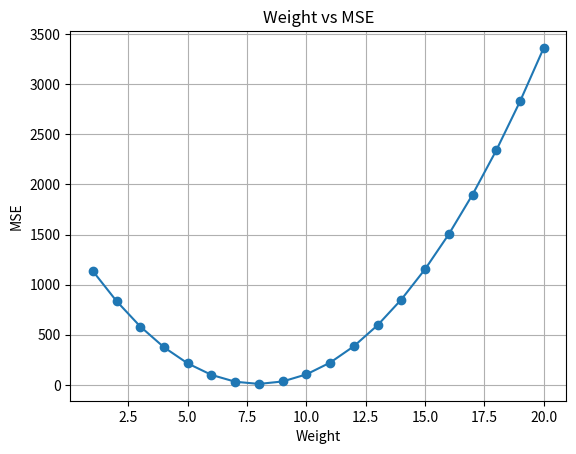

This chart was generated by the following Python code:
import matplotlib.pyplot as plt


hours_studied = [1, 2, 3, 5, 6, 8]
actual_marks = [10, 19, 28, 38, 51, 60]


weights = range(1, 21)
mse_list = []

best_weight = None
lowest_mse = float("inf")

for weight in weights:
    predicted = [weight * h for h in hours_studied]

    mse = sum((p - a) ** 2 for p, a in zip(predicted, actual_marks))
    mse /= len(actual_marks)

    mse_list.append(mse)

    if mse < lowest_mse:
        lowest_mse = mse
        best_weight = weight

print("Best Weight:", best_weight)
print("Lowest MSE:", lowest_mse)

plt.plot(list(weights), mse_list, marker='o')
plt.xlabel("Weight")
plt.ylabel("MSE")
plt.title("Weight vs MSE")
plt.grid(True)
plt.show()
